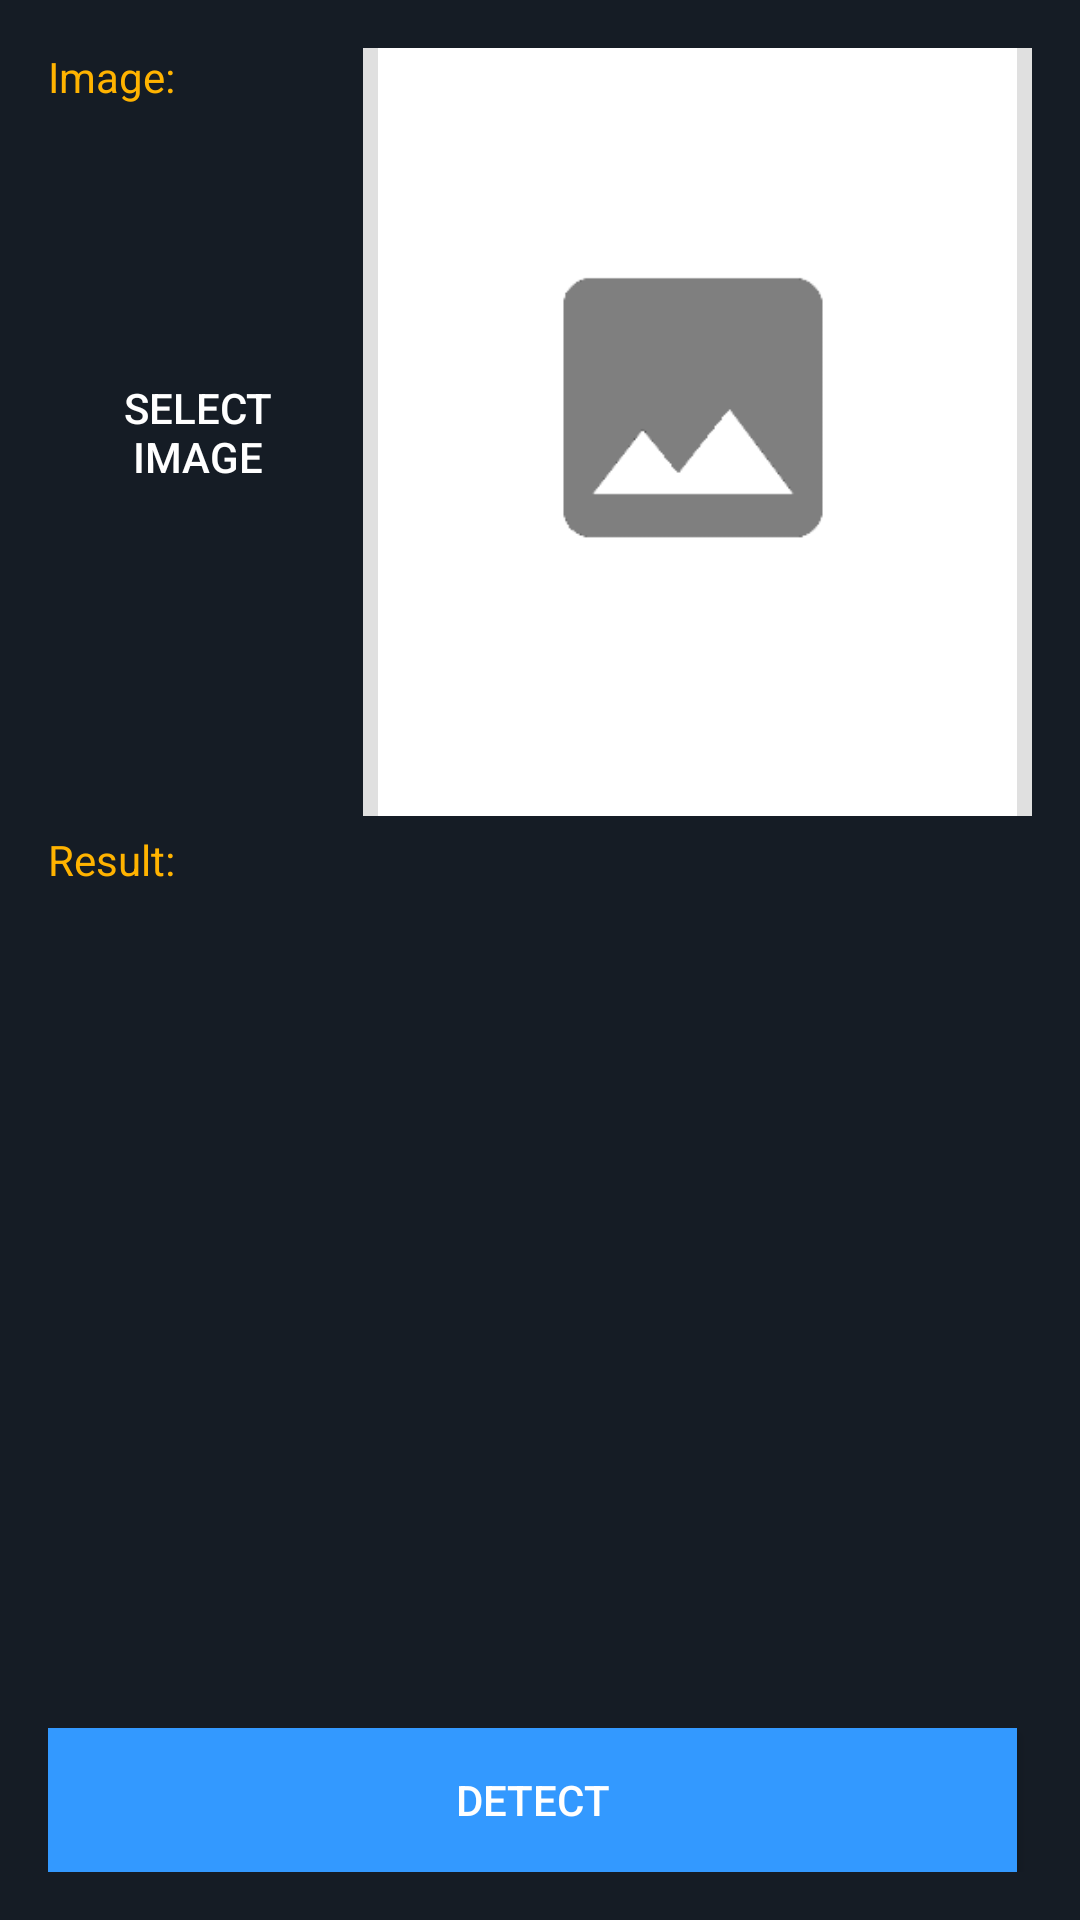

Produce the Android XML layout that renders to this screen, including the resource entries it uses.
<!-- AndroidManifest.xml: application theme AppTheme -->
<!-- res/layout/activity_detection.xml -->
<RelativeLayout xmlns:android="http://schemas.android.com/apk/res/android"
    xmlns:tools="http://schemas.android.com/tools" android:layout_width="match_parent"
    android:layout_height="match_parent" android:paddingLeft="@dimen/activity_horizontal_margin"
    android:paddingRight="@dimen/activity_horizontal_margin"
    android:paddingTop="@dimen/activity_vertical_margin"
    android:background="#151C25"
    android:paddingBottom="@dimen/activity_vertical_margin">

    <LinearLayout
        android:layout_width="match_parent"
        android:layout_height="match_parent"
        android:layout_alignParentTop="true"
        android:layout_above="@id/info"
        android:layout_marginBottom="@dimen/view_margin"
        android:baselineAligned="false"
        android:orientation="vertical" >

        <RelativeLayout
            android:layout_width="match_parent"
            android:layout_height="0dp"
            android:layout_weight="1"
            android:layout_marginBottom="@dimen/view_margin">

            <RelativeLayout
                android:id="@+id/image_control"
                android:layout_width="100dp"
                android:layout_height="match_parent"
                android:layout_marginRight="@dimen/view_margin"
                android:layout_marginEnd="@dimen/view_margin" >

                <TextView
                    android:textColor="#FFB300"
                    android:layout_width="wrap_content"
                    android:layout_height="wrap_content"
                    android:layout_alignParentTop="true"
                    android:layout_alignParentLeft="true"
                    android:layout_alignParentStart="true"
                    android:text="@string/image" />

                <Button
                    android:id="@+id/select_image"
                    android:layout_width="match_parent"
                    android:layout_height="wrap_content"
                    android:layout_centerVertical="true"
                    android:layout_alignParentLeft="true"
                    android:layout_alignParentStart="true"
                    android:text="@string/select_image"
                    android:onClick="selectImage"
                    style="@style/ButtonStyle" />

            </RelativeLayout>

            <ImageView
                android:id="@id/image"
                android:layout_width="match_parent"
                android:layout_height="match_parent"
                android:layout_toRightOf="@id/image_control"
                android:layout_toEndOf="@id/image_control"
                android:background="#E0E0E0"
                android:src="@drawable/ic_photo_black_48dp"
                android:contentDescription="@string/detection" />

        </RelativeLayout>

        <TextView
            android:layout_width="wrap_content"
            android:layout_height="wrap_content"
            android:textColor="#FFB300"
            android:text="@string/result" />

        <ListView
            android:id="@+id/list_detected_faces"
            android:layout_width="match_parent"
            android:layout_height="0dp"
            android:layout_weight="1"
            android:background="#151c25"
            android:verticalSpacing="@dimen/view_margin" />

    </LinearLayout>

    <TextView
        android:id="@+id/info"
        android:layout_width="wrap_content"
        android:layout_height="wrap_content"
        android:layout_centerHorizontal="true"
        android:textColor="#43A047"
        android:layout_above="@+id/button_bar"
        android:layout_gravity="center" />

    <LinearLayout
        android:id="@+id/button_bar"
        android:layout_width="match_parent"
        android:layout_height="wrap_content"
        android:layout_alignParentBottom="true"
        android:orientation="horizontal" >

        <Button
            android:id="@+id/detect"
            android:layout_width="0dp"
            android:layout_height="match_parent"
            android:layout_weight="1"
            android:background="@color/button_enabled_background"
            android:layout_marginRight="@dimen/view_margin"
            android:layout_marginEnd="@dimen/view_margin"
            android:text="@string/detect"
            android:onClick="detect"
            style="@style/ButtonStyle" />
    </LinearLayout>

</RelativeLayout>
<!-- resources referenced by this layout -->
<resources>
  <color name="button_enabled_background">#3399FF</color>
  <dimen name="activity_horizontal_margin">16dp</dimen>
  <dimen name="activity_vertical_margin">16dp</dimen>
  <dimen name="view_margin">5dp</dimen>
  <!-- drawable ic_photo_black_48dp: png bitmap (drawable, 3000 bytes) -->
  <string name="detect">Detect</string>
  <string name="detection">Detect Emotion</string>
  <string name="image">Image:</string>
  <string name="result">Result:</string>
  <string name="select_image">Select\nImage</string>
  <style name="ButtonStyle">
          <item name="android:background">@drawable/button_background</item>
          <item name="android:textColor">#ffffff</item>
      </style>
  <style name="AppTheme" parent="Theme.MaterialComponents.DayNight.DarkActionBar">
          
          <item name="colorPrimary">@color/purple_500</item>
          <item name="colorPrimaryVariant">@color/purple_700</item>
          <item name="colorOnPrimary">@color/white</item>
          
          <item name="colorSecondary">@color/teal_200</item>
          <item name="colorSecondaryVariant">@color/teal_700</item>
          <item name="colorOnSecondary">@color/black</item>
          
          <item name="android:statusBarColor" tools:targetApi="l">?attr/colorPrimaryVariant</item>
          
      </style>
  <color name="purple_500">#FF6200EE</color>
  <color name="purple_700">#FF3700B3</color>
  <color name="white">#FFFFFFFF</color>
  <color name="teal_200">#FF03DAC5</color>
  <color name="teal_700">#FF018786</color>
  <color name="black">#FF000000</color>
</resources>
